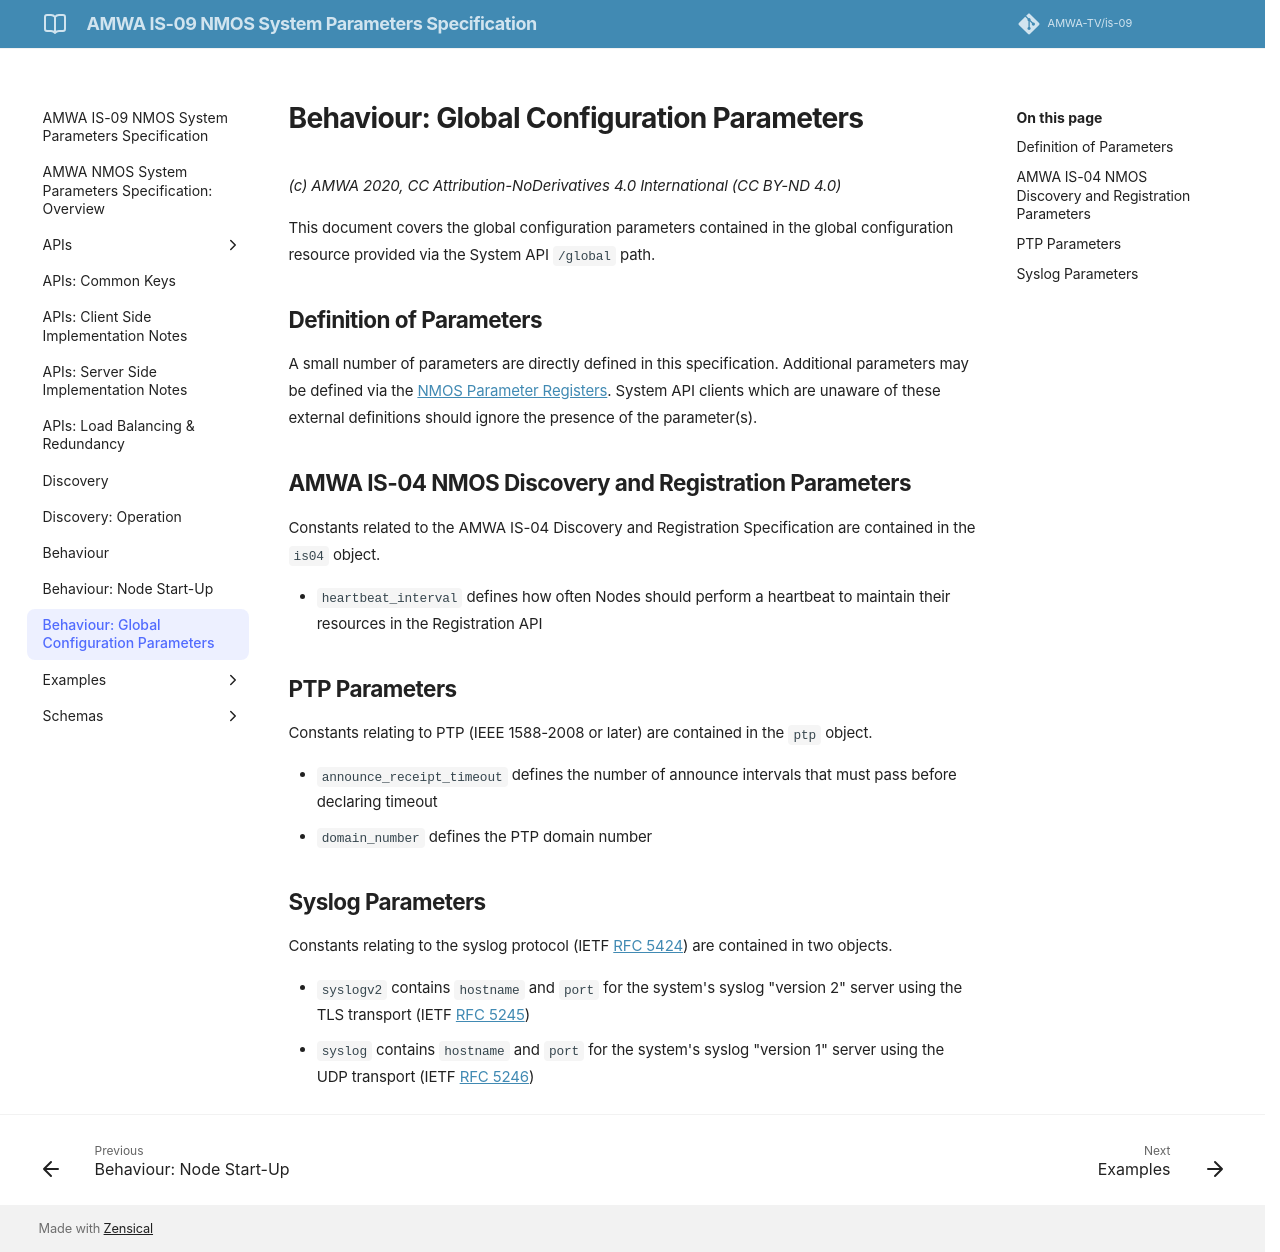

repository: AMWA-TV/is-09 · page: v1.0.0/4.2. Behaviour - Global Configuration Parameters/index.html · generator: jekyll

# Behaviour: Global Configuration Parameters

_(c) AMWA 2020, CC Attribution-NoDerivatives 4.0 International (CC BY-ND 4.0)_

This document covers the global configuration parameters contained in the global configuration resource provided via the System API `/global` path.

## Definition of Parameters

A small number of parameters are directly defined in this specification.
Additional parameters may be defined via the [NMOS Parameter Registers](https://github.com/AMWA-TV/nmos-parameter-registers).
System API clients which are unaware of these external definitions should ignore the presence of the parameter(s).

## AMWA IS-04 NMOS Discovery and Registration Parameters

Constants related to the AMWA IS-04 Discovery and Registration Specification are contained in the `is04` object.

* `heartbeat_interval` defines how often Nodes should perform a heartbeat to maintain their resources in the Registration API

## PTP Parameters

Constants relating to PTP (IEEE 1588-2008 or later) are contained in the `ptp` object.

* `announce_receipt_timeout` defines the number of announce intervals that must pass before declaring timeout
* `domain_number` defines the PTP domain number

## Syslog Parameters

Constants relating to the syslog protocol (IETF [RFC 5424](https://tools.ietf.org/html/rfc5424)) are contained in two objects.

* `syslogv2` contains `hostname` and `port` for the system's syslog "version 2" server using the TLS transport (IETF [RFC 5245](https://tools.ietf.org/html/rfc5425))
* `syslog` contains `hostname` and `port` for the system's syslog "version 1" server using the UDP transport (IETF [RFC 5246](https://tools.ietf.org/html/rfc5426))
